Image classification data set "dataset" (97dantas/CNN-PDS on GitHub). Class labels (2): capela anomalia, chapel normal.

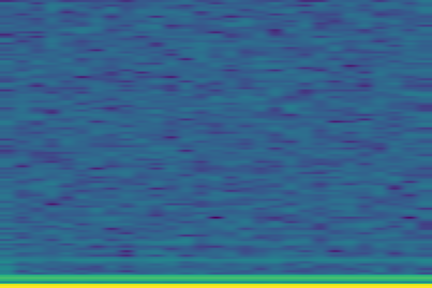
Label: capela anomalia

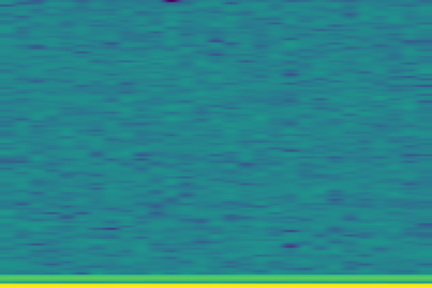
Label: chapel normal

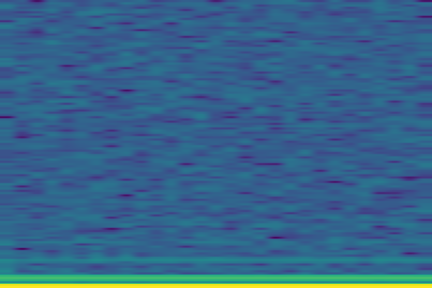
Label: capela anomalia

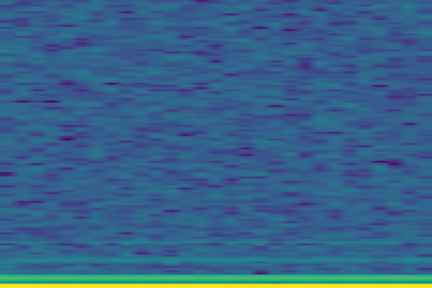
Label: capela anomalia

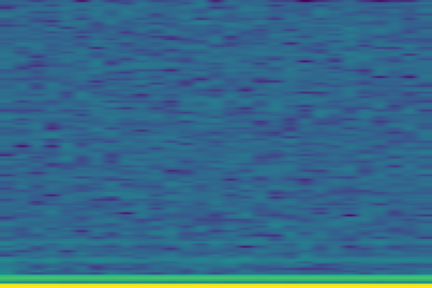
Label: capela anomalia

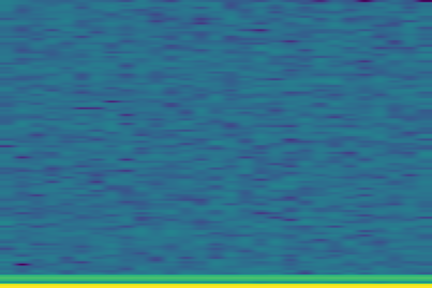
Label: chapel normal
